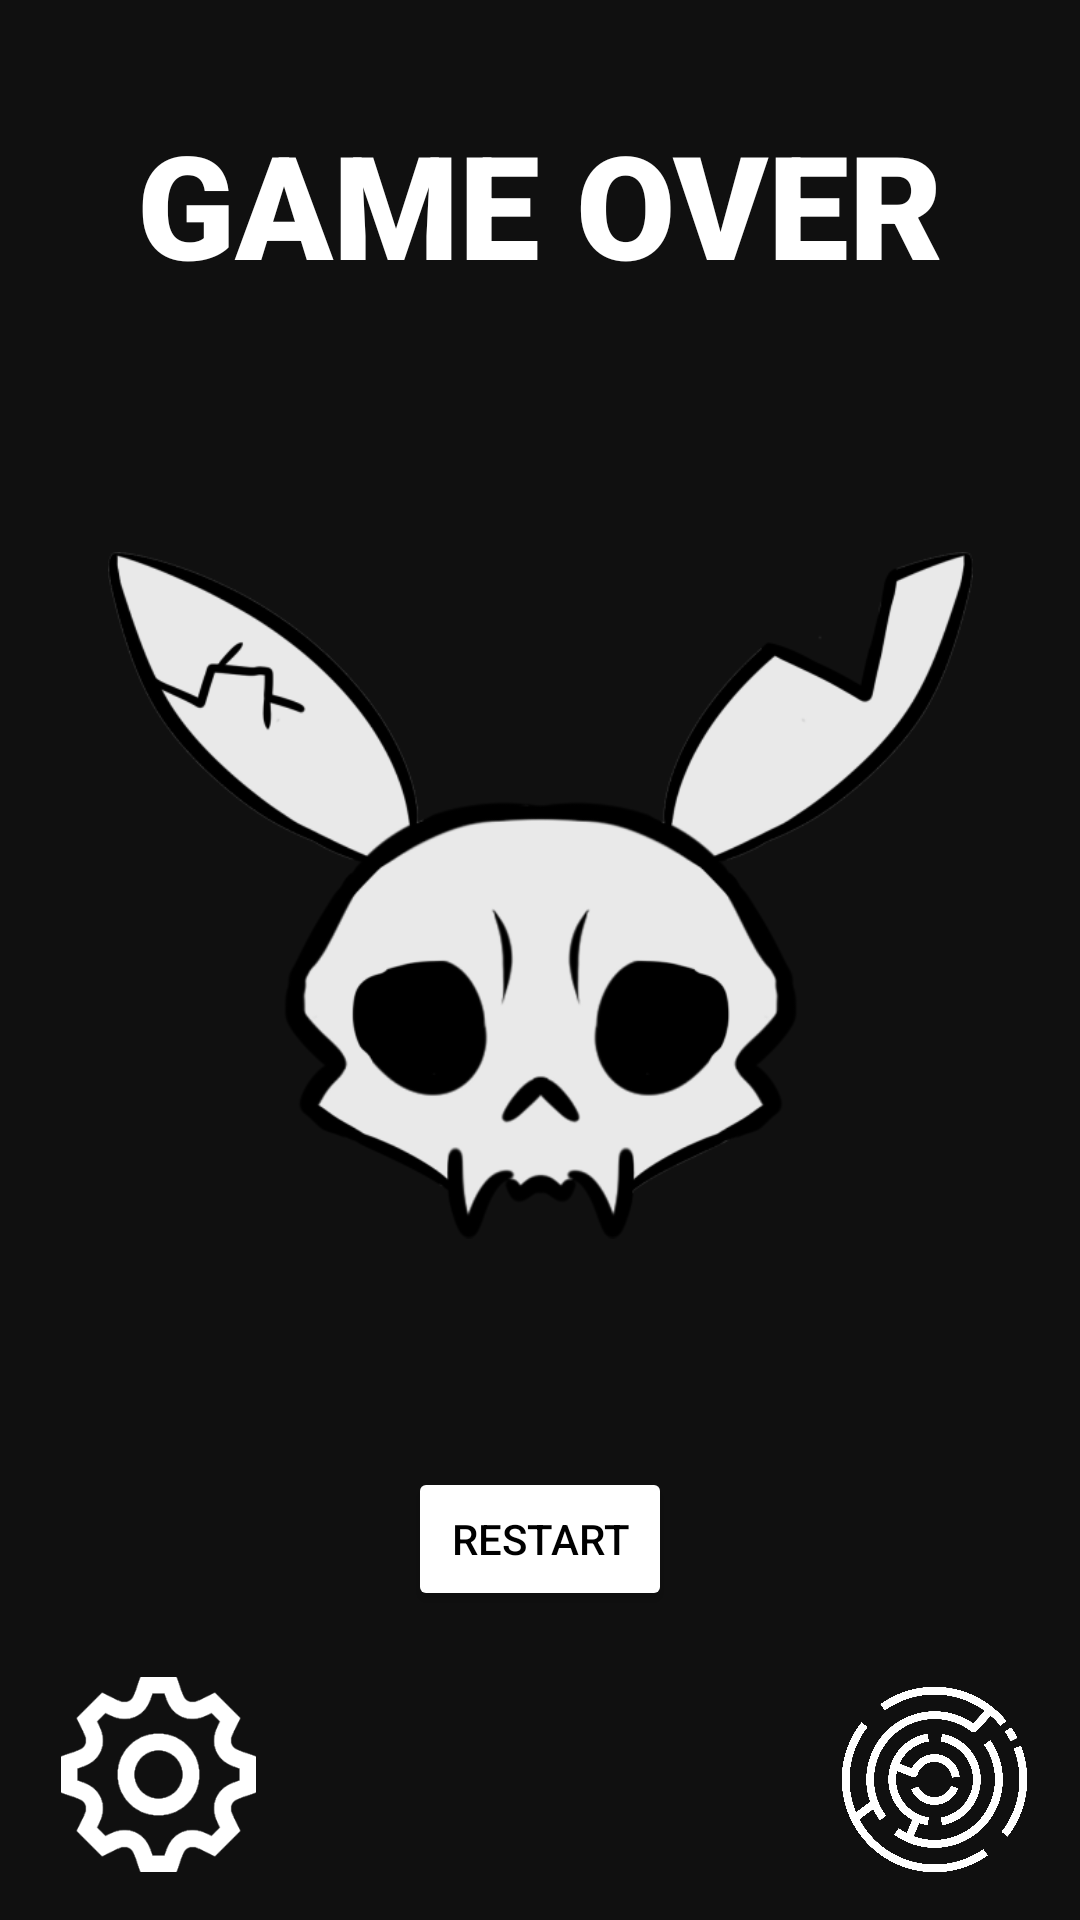

Here is an Android app screen rendered from its layout file. Give the layout XML and the strings, colors and styles it references.
<!-- AndroidManifest.xml: application theme Theme.HollowMaze -->
<!-- res/layout/deathscreen.xml -->
<?xml version="1.0" encoding="utf-8"?>
<androidx.constraintlayout.widget.ConstraintLayout xmlns:android="http://schemas.android.com/apk/res/android"
    xmlns:app="http://schemas.android.com/apk/res-auto"
    xmlns:tools="http://schemas.android.com/tools"
    android:layout_width="match_parent"
    android:layout_height="match_parent"
    android:background="#101010"
    tools:context=".controller.activities.MainActivity">


    <ImageButton
        android:id="@+id/button3"
        android:layout_width="65dp"
        android:layout_height="65dp"
        android:layout_marginBottom="16dp"
        android:background="#00FFFFFF"
        android:contentDescription="settings"
        android:drawableStart="@drawable/ic_launcher_foreground"
        android:onClick="goToSettings"
        android:scaleType="centerInside"
        android:src="@drawable/settings_icon"
        app:layout_constraintBottom_toBottomOf="parent"
        app:layout_constraintEnd_toEndOf="parent"
        app:layout_constraintHorizontal_bias="0.069"
        app:layout_constraintStart_toStartOf="parent" />

    <ImageButton
        android:id="@+id/labyrinthicon"
        android:layout_width="65dp"
        android:layout_height="65dp"
        android:layout_marginEnd="16dp"
        android:background="#00FFFFFF"
        android:contentDescription="levelselect"
        android:drawableStart="@drawable/ic_launcher_foreground"
        android:onClick="goToLevelselect"
        android:scaleType="centerInside"
        android:src="@drawable/labyrinthicon"
        app:layout_constraintBottom_toBottomOf="parent"
        app:layout_constraintEnd_toEndOf="parent"
        app:layout_constraintTop_toTopOf="parent"
        app:layout_constraintVertical_bias="0.975" />

    <TextView
        android:id="@+id/highscore"
        android:layout_width="311dp"
        android:layout_height="136dp"
        android:fontFamily="sans-serif-black"
        android:gravity="center"
        android:text="GAME OVER"
        android:textColor="#FFFFFF"
        android:textSize="48sp"
        app:layout_constraintEnd_toEndOf="parent"
        app:layout_constraintStart_toStartOf="parent"
        tools:ignore="MissingConstraints"
        tools:layout_editor_absoluteY="50dp" />


    <ImageView
        android:id="@+id/imageView3"
        android:layout_width="293dp"
        android:layout_height="229dp"
        android:layout_marginTop="48dp"
        app:layout_constraintEnd_toEndOf="parent"
        app:layout_constraintStart_toStartOf="parent"
        app:layout_constraintTop_toBottomOf="@+id/highscore"
        app:srcCompat="@drawable/skull" />

    <Button
        android:id="@+id/button2"
        android:layout_width="wrap_content"
        android:layout_height="wrap_content"
        android:layout_marginTop="76dp"
        android:backgroundTint="@android:color/white"
        android:text="restart"
        android:onClick="restart"
        android:textColor="@android:color/black"
        app:layout_constraintBottom_toBottomOf="parent"
        app:layout_constraintEnd_toEndOf="parent"
        app:layout_constraintStart_toStartOf="parent"
        app:layout_constraintTop_toBottomOf="@+id/imageView3"
        app:layout_constraintVertical_bias="0.0" />
</androidx.constraintlayout.widget.ConstraintLayout>
<!-- resources referenced by this layout -->
<resources>
  <!-- drawable ic_launcher_foreground: webp bitmap (mipmap-hdpi, 1432 bytes) -->
  <!-- drawable labyrinthicon: png bitmap (drawable, 286442 bytes) -->
  <!-- drawable settings_icon: png bitmap (drawable, 9399 bytes) -->
  <!-- drawable skull: png bitmap (drawable, 68297 bytes) -->
  <style name="Theme.HollowMaze" parent="Theme.MaterialComponents.DayNight.DarkActionBar">
          
          <item name="colorPrimary">@color/purple_500</item>
          <item name="colorPrimaryVariant">@color/purple_700</item>
          <item name="colorOnPrimary">@color/white</item>
          
          <item name="colorSecondary">@color/teal_200</item>
          <item name="colorSecondaryVariant">@color/teal_700</item>
          <item name="colorOnSecondary">@color/black</item>
          
          <item name="android:statusBarColor">?attr/colorPrimaryVariant</item>
          
  
          <item name="android:windowFullscreen">true</item>
          <item name="android:windowContentOverlay">@null</item>
      </style>
  <!-- not gathered from this repository: default colours our renderer supplied (Android Studio template values) -->
  <color name="purple_500">#FF6200EE</color>
  <color name="purple_700">#FF3700B3</color>
  <color name="teal_200">#FF03DAC5</color>
  <color name="teal_700">#FF018786</color>
  <color name="black">#FF000000</color>
  <color name="white">#FFFFFFFF</color>
</resources>
